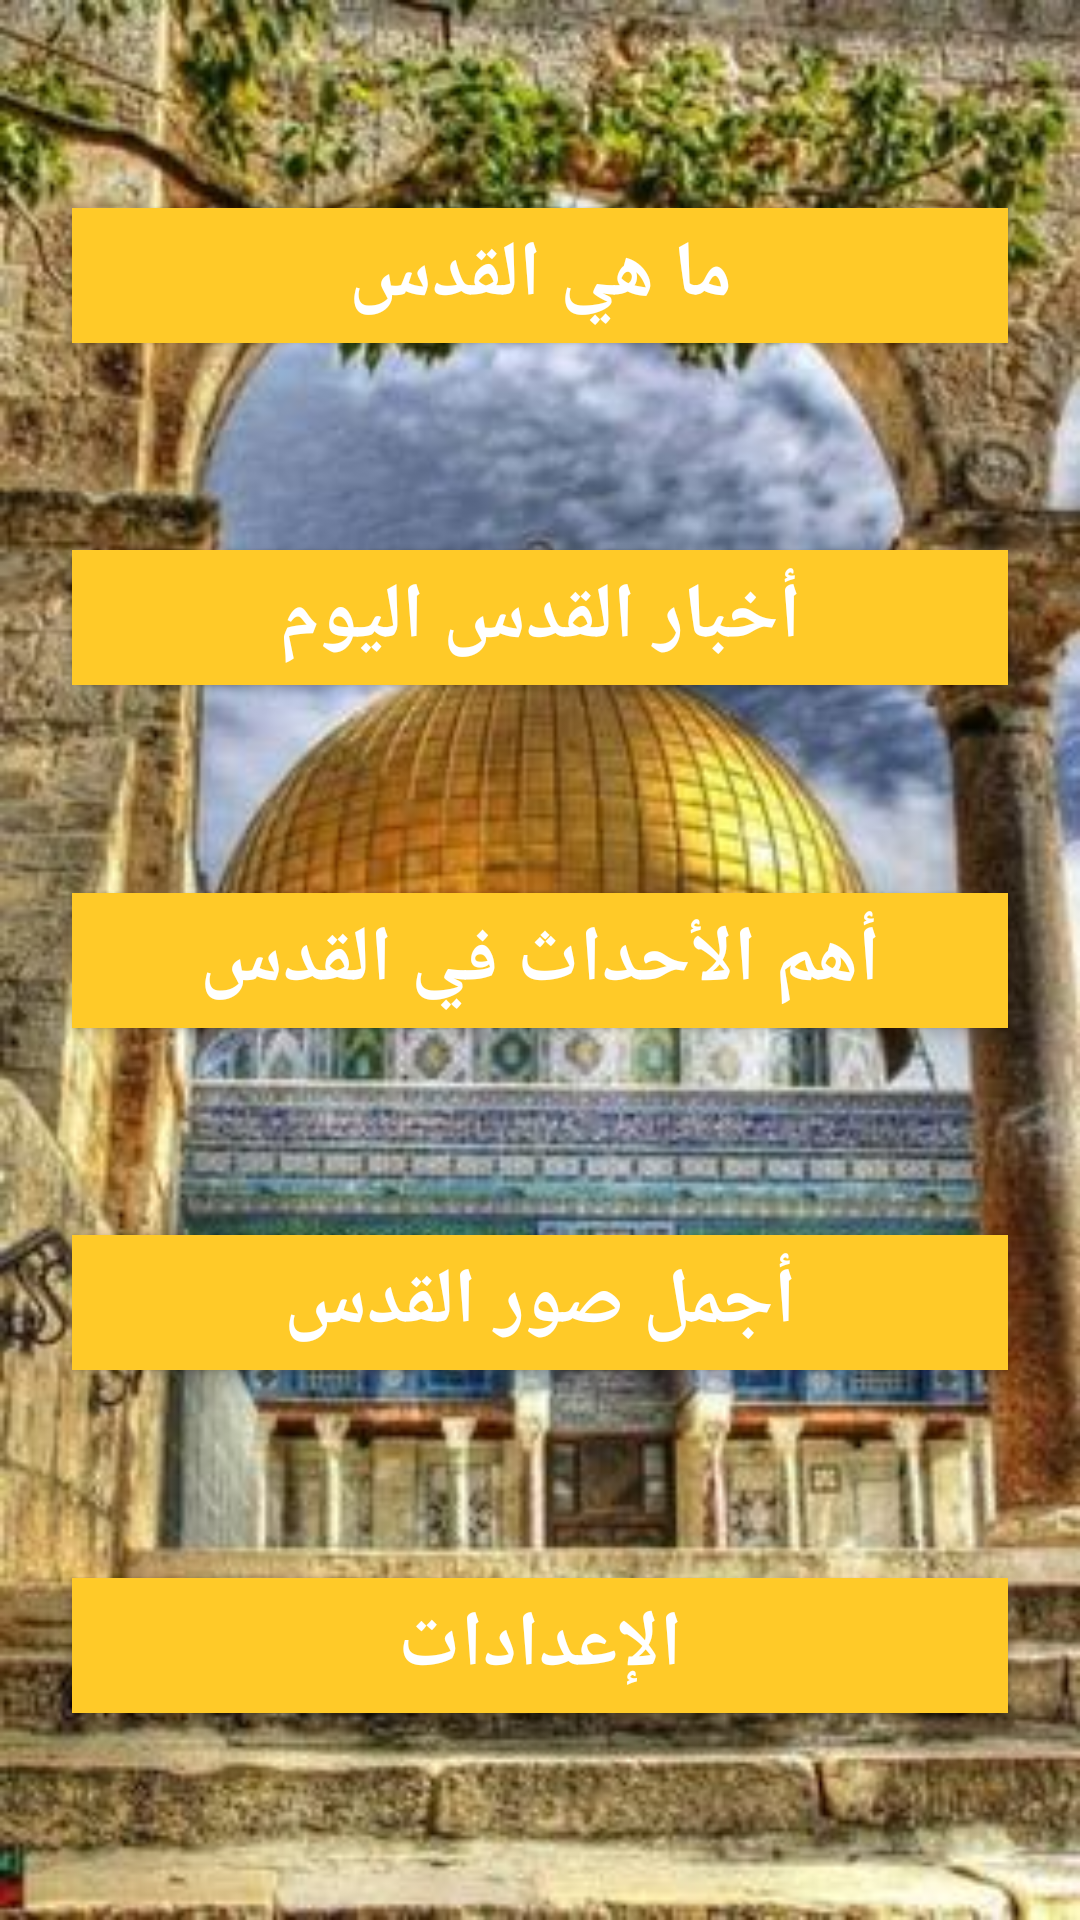

This screen was rendered from an Android layout file. Write that file and the resources it references.
<!-- AndroidManifest.xml: application theme ThemeAlQudsApp -->
<!-- res/layout/activity_main.xml -->
<?xml version="1.0" encoding="utf-8"?>
<androidx.constraintlayout.widget.ConstraintLayout xmlns:android="http://schemas.android.com/apk/res/android"
    xmlns:app="http://schemas.android.com/apk/res-auto"
    xmlns:tools="http://schemas.android.com/tools"
    android:layout_width="match_parent"
    android:layout_height="match_parent"
    android:background="@drawable/background"
    tools:context=".MainActivity">

    <Button
        android:id="@+id/button"
        android:layout_width="0dp"
        android:layout_height="45dp"
        android:layout_marginStart="24dp"
        android:layout_marginEnd="24dp"
        android:background="@color/purple_500"
        android:text="ما هي القدس"
        android:textColor="@color/white"
        android:textSize="26dp"
        android:textStyle="bold"
        android:onClick="whatsAlQuds"
        app:layout_constraintBottom_toTopOf="@+id/button2"
        app:layout_constraintEnd_toEndOf="parent"
        app:layout_constraintHorizontal_bias="0.5"
        app:layout_constraintStart_toStartOf="parent"
        app:layout_constraintTop_toTopOf="parent" />

    <Button
        android:id="@+id/button2"
        android:layout_width="0dp"
        android:layout_height="45dp"
        android:background="@color/purple_500"
        android:text="أخبار القدس اليوم"
        android:textColor="@color/white"
        android:textSize="26dp"
        android:onClick="lastNews"
        android:textStyle="bold"
        app:layout_constraintBottom_toTopOf="@+id/button3"
        app:layout_constraintEnd_toEndOf="@+id/button"
        app:layout_constraintStart_toStartOf="@+id/button"
        app:layout_constraintTop_toBottomOf="@+id/button" />

    <Button
        android:id="@+id/button3"
        android:layout_width="0dp"
        android:layout_height="45dp"
        android:background="@color/purple_500"
        android:text="أهم الأحداث في القدس"
        android:textColor="@color/white"
        android:textSize="26dp"
        android:textStyle="bold"
        android:onClick="numberAlQuds"
        app:layout_constraintBottom_toTopOf="@+id/button4"
        app:layout_constraintEnd_toEndOf="@+id/button2"
        app:layout_constraintStart_toStartOf="@+id/button2"
        app:layout_constraintTop_toBottomOf="@+id/button2" />

    <Button
        android:id="@+id/button4"
        android:layout_width="0dp"
        android:layout_height="45dp"
        android:background="@color/purple_500"
        android:text="أجمل صور القدس"
        android:textColor="@color/white"
        android:textSize="26dp"
        android:onClick="imageAlQuds"
        android:textStyle="bold"
        app:layout_constraintBottom_toTopOf="@+id/button5"
        app:layout_constraintEnd_toEndOf="@+id/button3"
        app:layout_constraintStart_toStartOf="@+id/button3"
        app:layout_constraintTop_toBottomOf="@+id/button3" />

    <Button
        android:id="@+id/button5"
        android:layout_width="0dp"
        android:layout_height="45dp"
        android:background="@color/purple_500"
        android:text="الإعدادات"
        android:onClick="settingAlQuds"
        android:textColor="@color/white"
        android:textSize="26dp"
        android:textStyle="bold"
        app:layout_constraintBottom_toBottomOf="parent"
        app:layout_constraintEnd_toEndOf="@+id/button4"
        app:layout_constraintStart_toStartOf="@+id/button4"
        app:layout_constraintTop_toBottomOf="@+id/button4" />

    <TextView
        android:id="@+id/HelloTV"
        android:layout_width="0dp"
        android:layout_height="wrap_content"
        android:textColor="@color/white"
        android:textSize="26dp"
        android:textStyle="bold"
        android:gravity="center|right|top"
        android:padding="8dp"
        app:layout_constraintEnd_toEndOf="parent"
        app:layout_constraintStart_toStartOf="parent"
        app:layout_constraintTop_toTopOf="parent" />
</androidx.constraintlayout.widget.ConstraintLayout>
<!-- resources referenced by this layout -->
<resources>
  <color name="purple_500">#FFCA28</color>
  <color name="white">#FFFFFFFF</color>
  <!-- drawable background: jpg bitmap (drawable, 40441 bytes) -->
  <style name="ThemeAlQudsApp" parent="Theme.AppCompat.DayNight.NoActionBar">
          
          <item name="colorPrimary">@color/purple_500</item>
          <item name="colorPrimaryVariant">@color/purple_700</item>
          <item name="colorOnPrimary">@color/white</item>
          
          <item name="colorSecondary">@color/teal_200</item>
          <item name="colorSecondaryVariant">@color/teal_700</item>
          <item name="colorOnSecondary">@color/white</item>
          
          <item name="android:statusBarColor" tools:targetApi="l">?attr/colorPrimaryVariant</item>
          
      </style>
  <color name="purple_700">#FFEE58</color>
  <color name="teal_200">#FFCA28</color>
  <color name="teal_700">#FFCA28</color>
</resources>
